Labelled photos from "gray_images", an image-classification folder in AlbinHall/mildew-detection. The possible labels are: healthy, powdery mildew.

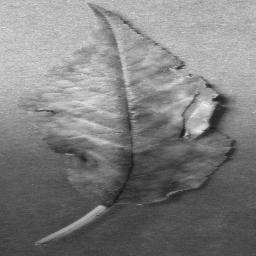
Label: powdery mildew

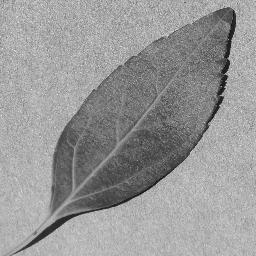
Label: healthy

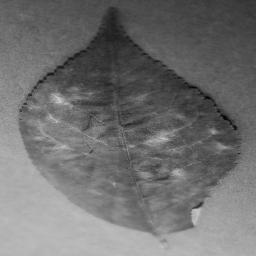
Label: powdery mildew

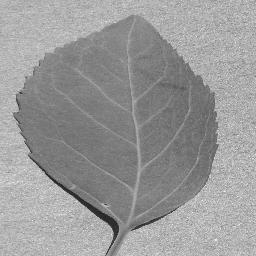
Label: healthy

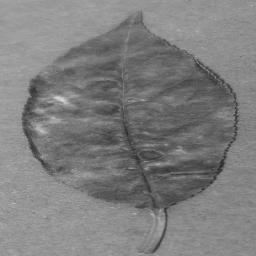
Label: powdery mildew

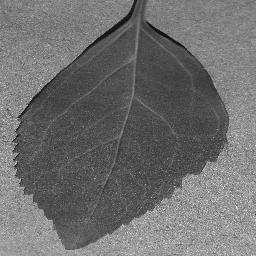
Label: healthy
